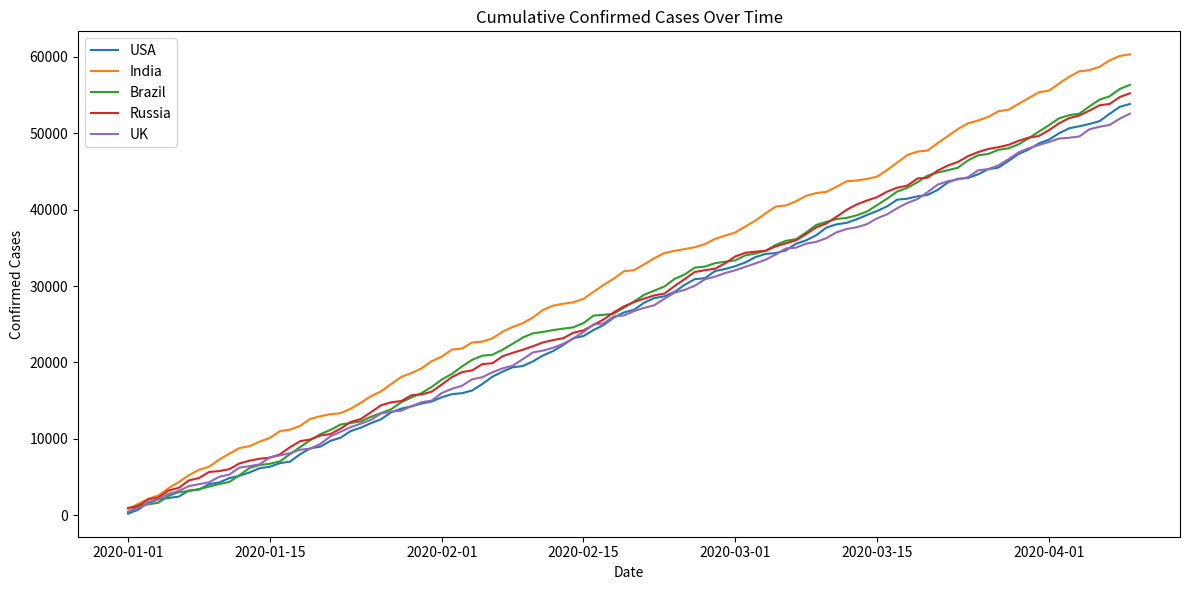
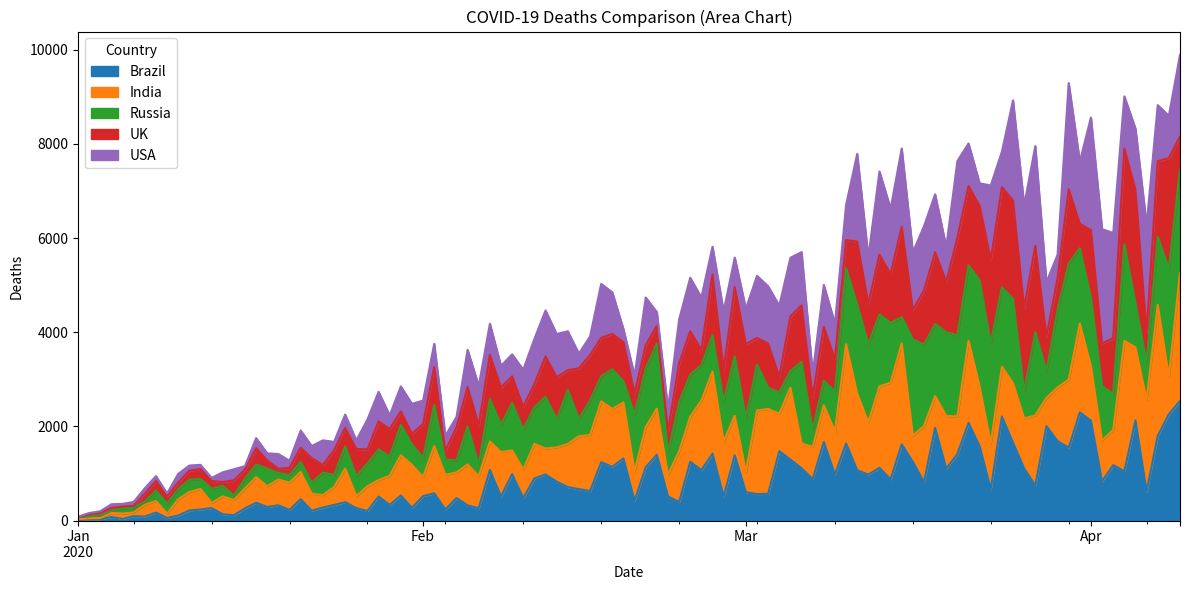
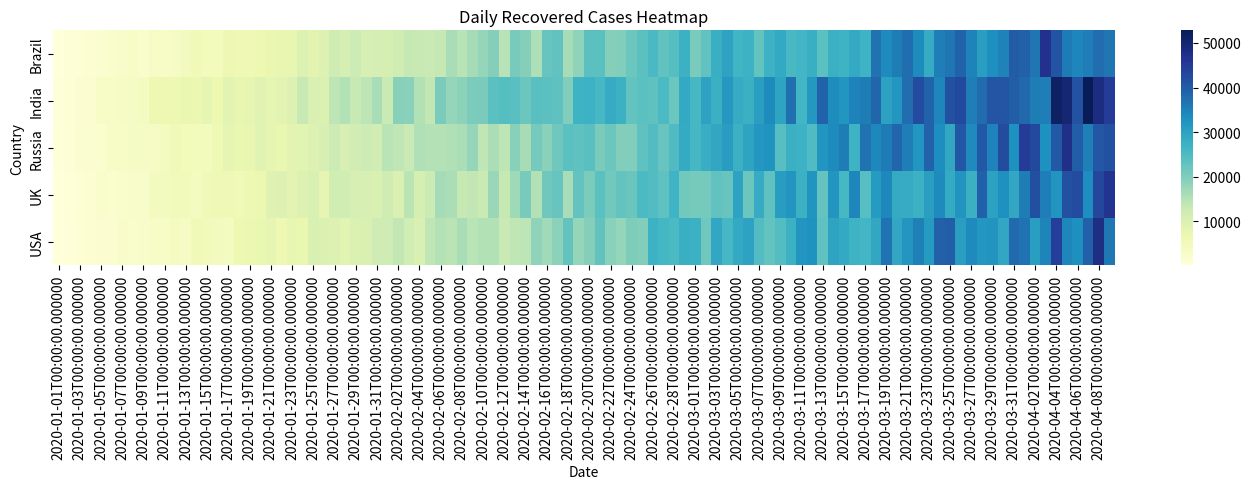

The script that saved these images, in order:
# COVID-19 Data Analysis

import pandas as pd
import numpy as np
import matplotlib.pyplot as plt
import seaborn as sns

# 1. Generate mock COVID-19 data
np.random.seed(42)
dates = pd.date_range(start="2020-01-01", periods=100)
countries = ['USA', 'India', 'Brazil', 'Russia', 'UK']
data = []
for country in countries:
    confirmed = np.cumsum(np.random.randint(100, 1000, size=len(dates)))
    recovered = confirmed * np.random.uniform(0.6, 0.9, size=len(dates))
    deaths = confirmed * np.random.uniform(0.01, 0.05, size=len(dates))
    for i in range(len(dates)):
        data.append([dates[i], country, confirmed[i], recovered[i], deaths[i]])

covid_df = pd.DataFrame(data, columns=['Date', 'Country', 'Confirmed', 'Recovered', 'Deaths'])

# Save dataset
covid_df.to_csv("covid_data.csv", index=False)

# 2. Data Cleaning
covid_df['Date'] = pd.to_datetime(covid_df['Date'])
covid_df[['Confirmed', 'Recovered', 'Deaths']] = covid_df[['Confirmed', 'Recovered', 'Deaths']].astype(int)

# 3. Line Plot - Cumulative Confirmed Cases
plt.figure(figsize=(12, 6))
for country in countries:
    subset = covid_df[covid_df['Country'] == country]
    plt.plot(subset['Date'], subset['Confirmed'], label=country)
plt.title("Cumulative Confirmed Cases Over Time")
plt.xlabel("Date")
plt.ylabel("Confirmed Cases")
plt.legend()
plt.tight_layout()
plt.savefig("confirmed_line_plot.png")
plt.show()

# 4. Area Chart - Deaths Comparison
pivot_deaths = covid_df.pivot(index='Date', columns='Country', values='Deaths')
pivot_deaths.plot.area(figsize=(12, 6), title="COVID-19 Deaths Comparison (Area Chart)")
plt.ylabel("Deaths")
plt.tight_layout()
plt.savefig("deaths_area_chart.png")
plt.show()

# 5. Heatmap - Daily Recovered Cases
heatmap_data = covid_df.pivot_table(index='Country', columns='Date', values='Recovered')
plt.figure(figsize=(14, 5))
sns.heatmap(heatmap_data, cmap='YlGnBu')
plt.title("Daily Recovered Cases Heatmap")
plt.tight_layout()
plt.savefig("recovered_heatmap.png")
plt.show()

print("\nCOVID-19 Data Analysis complete. Dataset saved as 'covid_data.csv'.")
print("Plots saved: 'confirmed_line_plot.png', 'deaths_area_chart.png', 'recovered_heatmap.png'.")
